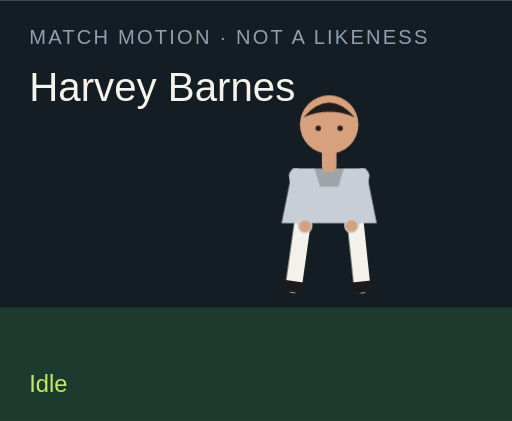
t = 0.00 s
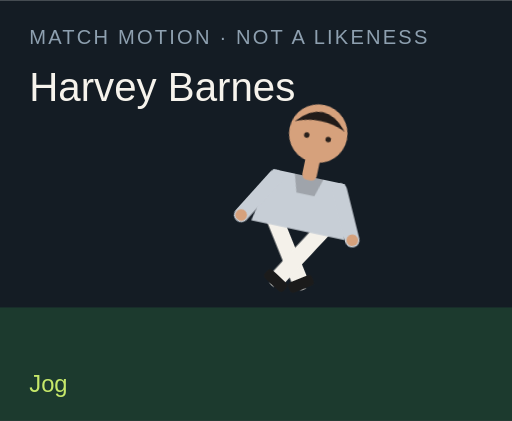
t = 1.50 s
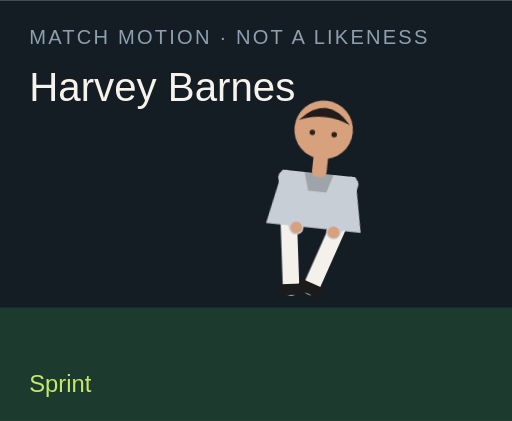
t = 3.00 s
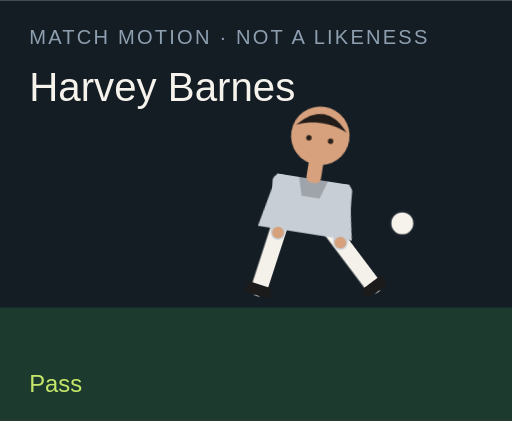
t = 4.50 s
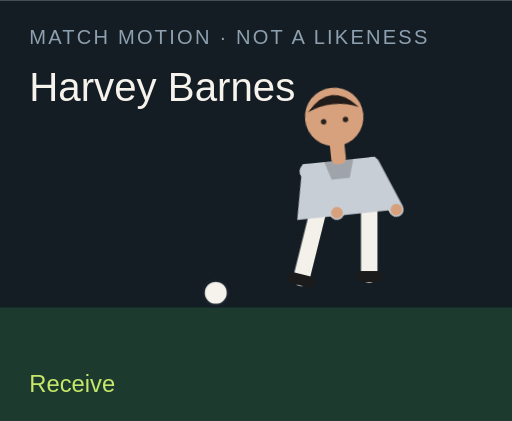
t = 6.00 s
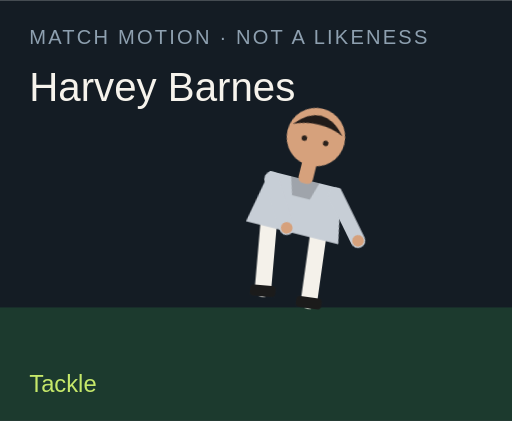
t = 7.50 s

The animated SVG that drew these frames (rendered in a browser with its animation timeline set to each time). Animation: 18 CSS @keyframes rules; one cycle of 9.00 s, repeats indefinitely.

<?xml version="1.0" encoding="UTF-8"?>
<svg xmlns="http://www.w3.org/2000/svg" viewBox="0 0 280 230" role="img">
  <style>@media (prefers-reduced-motion: reduce){animate,animateTransform{display:none}}</style>
  <rect width="280" height="230" fill="#141c24"/>
  <rect y="168" width="280" height="62" fill="#1c3a2e"/>
  <text x="16" y="24" fill="#8ea0b0" font-family="Arial,sans-serif" font-size="11" letter-spacing="1.2">MATCH MOTION · NOT A LIKENESS</text>
  <text x="16" y="55" fill="#f6f3ec" font-family="Impact,sans-serif" font-size="22">Harvey Barnes</text>
  <circle r="7" fill="#f6f3ec" stroke="#172028" stroke-width="2" id="motion-50762" cx="150" cy="160" opacity="0">
    
    
    
  </circle>
  <g transform="translate(132 40)">
    <g id="motion-50784" transform="rotate(0 48 90)">
      
      <g id="motion-50786" transform="translate(0 0)">
        
        <g transform="translate(34 78)"><g id="motion-50788" transform="rotate(8)"><path d="M0 0 V38" stroke="#f4f1ea" stroke-width="9" stroke-linecap="round"/><rect x="-7" y="36" width="14" height="6" rx="2" fill="#1b1b1b"/></g></g>
        <g transform="translate(62 78)"><g id="motion-50790" transform="rotate(-6)"><path d="M0 0 V38" stroke="#f4f1ea" stroke-width="9" stroke-linecap="round"/><rect x="-7" y="36" width="14" height="6" rx="2" fill="#1b1b1b"/></g></g>
        <path d="M28 52 h40 l6 30 H22 Z" fill="#c7ced6"/>
        <path d="M40 52 h16 l-3 10 H43 Z" fill="#000" opacity=".2"/>
        <g transform="translate(30 56)"><g id="motion-50792" transform="rotate(-10)"><path d="M0 0 V28" stroke="#c7ced6" stroke-width="8" stroke-linecap="round"/><circle cx="0" cy="28" r="3.2" fill="#d6a17c"/></g></g>
        <g transform="translate(66 56)"><g id="motion-50794" transform="rotate(12)"><path d="M0 0 V28" stroke="#c7ced6" stroke-width="8" stroke-linecap="round"/><circle cx="0" cy="28" r="3.2" fill="#d6a17c"/></g></g>
        <rect x="44" y="40" width="8" height="14" rx="3" fill="#d6a17c"/>
        <circle cx="48" cy="28" r="16" fill="#d6a17c"/>
        <path d="M34 24 Q48 8 62 24 Q48 18 34 24" fill="#211b19"/>
        <circle cx="42" cy="30" r="1.5" fill="#2a211c"/><circle cx="54" cy="30" r="1.5" fill="#2a211c"/>
      </g>
    </g>
  </g>
  <text x="16" y="214" fill="#c6e86a" font-family="Arial,sans-serif" font-size="13" opacity="1" id="motion-50766">Idle</text><text x="16" y="214" fill="#c6e86a" font-family="Arial,sans-serif" font-size="13" opacity="0" id="motion-50768">Jog</text><text x="16" y="214" fill="#c6e86a" font-family="Arial,sans-serif" font-size="13" opacity="0" id="motion-50770">Sprint</text><text x="16" y="214" fill="#c6e86a" font-family="Arial,sans-serif" font-size="13" opacity="0" id="motion-50772">Dribble</text><text x="16" y="214" fill="#c6e86a" font-family="Arial,sans-serif" font-size="13" opacity="0" id="motion-50774">Pass</text><text x="16" y="214" fill="#c6e86a" font-family="Arial,sans-serif" font-size="13" opacity="0" id="motion-50776">Shoot</text><text x="16" y="214" fill="#c6e86a" font-family="Arial,sans-serif" font-size="13" opacity="0" id="motion-50778">Receive</text><text x="16" y="214" fill="#c6e86a" font-family="Arial,sans-serif" font-size="13" opacity="0" id="motion-50780">Tackle</text><text x="16" y="214" fill="#c6e86a" font-family="Arial,sans-serif" font-size="13" opacity="0" id="motion-50782">Jump</text>
<style>@keyframes track-50763{0%{cx:150px}11.1%{cx:156px}22.2%{cx:164px}33.300000000000004%{cx:142px}44.4%{cx:190px}55.60000000000001%{cx:250px}66.7%{cx:118px}77.8%{cx:150px}88.9%{cx:150px}100%{cx:150px}}@keyframes track-50764{0%{cy:160px}11.1%{cy:158px}22.2%{cy:154px}33.300000000000004%{cy:156px}44.4%{cy:148px}55.60000000000001%{cy:96px}66.7%{cy:160px}77.8%{cy:160px}88.9%{cy:160px}100%{cy:160px}}@keyframes track-50765{0%{opacity:0}11.1%{opacity:0}22.2%{opacity:0}33.300000000000004%{opacity:1}44.4%{opacity:1}55.60000000000001%{opacity:1}66.7%{opacity:1}77.8%{opacity:0}88.9%{opacity:0}100%{opacity:0}}@keyframes track-50767{0%{opacity:1}11.1%{opacity:0}22.2%{opacity:0}33.300000000000004%{opacity:0}44.4%{opacity:0}55.60000000000001%{opacity:0}66.7%{opacity:0}77.8%{opacity:0}88.9%{opacity:0}100%{opacity:1}}@keyframes track-50769{0%{opacity:0}11.1%{opacity:1}22.2%{opacity:0}33.300000000000004%{opacity:0}44.4%{opacity:0}55.60000000000001%{opacity:0}66.7%{opacity:0}77.8%{opacity:0}88.9%{opacity:0}100%{opacity:0}}@keyframes track-50771{0%{opacity:0}11.1%{opacity:0}22.2%{opacity:1}33.300000000000004%{opacity:0}44.4%{opacity:0}55.60000000000001%{opacity:0}66.7%{opacity:0}77.8%{opacity:0}88.9%{opacity:0}100%{opacity:0}}@keyframes track-50773{0%{opacity:0}11.1%{opacity:0}22.2%{opacity:0}33.300000000000004%{opacity:1}44.4%{opacity:0}55.60000000000001%{opacity:0}66.7%{opacity:0}77.8%{opacity:0}88.9%{opacity:0}100%{opacity:0}}@keyframes track-50775{0%{opacity:0}11.1%{opacity:0}22.2%{opacity:0}33.300000000000004%{opacity:0}44.4%{opacity:1}55.60000000000001%{opacity:0}66.7%{opacity:0}77.8%{opacity:0}88.9%{opacity:0}100%{opacity:0}}@keyframes track-50777{0%{opacity:0}11.1%{opacity:0}22.2%{opacity:0}33.300000000000004%{opacity:0}44.4%{opacity:0}55.60000000000001%{opacity:1}66.7%{opacity:0}77.8%{opacity:0}88.9%{opacity:0}100%{opacity:0}}@keyframes track-50779{0%{opacity:0}11.1%{opacity:0}22.2%{opacity:0}33.300000000000004%{opacity:0}44.4%{opacity:0}55.60000000000001%{opacity:0}66.7%{opacity:1}77.8%{opacity:0}88.9%{opacity:0}100%{opacity:0}}@keyframes track-50781{0%{opacity:0}11.1%{opacity:0}22.2%{opacity:0}33.300000000000004%{opacity:0}44.4%{opacity:0}55.60000000000001%{opacity:0}66.7%{opacity:0}77.8%{opacity:1}88.9%{opacity:0}100%{opacity:0}}@keyframes track-50783{0%{opacity:0}11.1%{opacity:0}22.2%{opacity:0}33.300000000000004%{opacity:0}44.4%{opacity:0}55.60000000000001%{opacity:0}66.7%{opacity:0}77.8%{opacity:0}88.9%{opacity:1}100%{opacity:0}}@keyframes track-50785{0%{transform:rotate(0deg)}11.1%{transform:rotate(8deg)}22.2%{transform:rotate(16deg)}33.300000000000004%{transform:rotate(6deg)}44.4%{transform:rotate(4deg)}55.60000000000001%{transform:rotate(14deg)}66.7%{transform:rotate(-6deg)}77.8%{transform:rotate(34deg)}88.9%{transform:rotate(-6deg)}100%{transform:rotate(0deg)}}@keyframes track-50787{0%{transform:translate(0px,0px)}11.1%{transform:translate(0px,-3px)}22.2%{transform:translate(0px,-6px)}33.300000000000004%{transform:translate(0px,-2px)}44.4%{transform:translate(0px,2px)}55.60000000000001%{transform:translate(0px,-4px)}66.7%{transform:translate(0px,1px)}77.8%{transform:translate(0px,10px)}88.9%{transform:translate(0px,-18px)}100%{transform:translate(0px,0px)}}@keyframes track-50789{0%{transform:rotate(8deg)}11.1%{transform:rotate(-26deg)}22.2%{transform:rotate(-42deg)}33.300000000000004%{transform:rotate(-8deg)}44.4%{transform:rotate(6deg)}55.60000000000001%{transform:rotate(12deg)}66.7%{transform:rotate(20deg)}77.8%{transform:rotate(-8deg)}88.9%{transform:rotate(-10deg)}100%{transform:rotate(8deg)}}@keyframes track-50791{0%{transform:rotate(-6deg)}11.1%{transform:rotate(24deg)}22.2%{transform:rotate(38deg)}33.300000000000004%{transform:rotate(18deg)}44.4%{transform:rotate(-38deg)}55.60000000000001%{transform:rotate(-54deg)}66.7%{transform:rotate(6deg)}77.8%{transform:rotate(-22deg)}88.9%{transform:rotate(10deg)}100%{transform:rotate(-6deg)}}@keyframes track-50793{0%{transform:rotate(-10deg)}11.1%{transform:rotate(24deg)}22.2%{transform:rotate(36deg)}33.300000000000004%{transform:rotate(-18deg)}44.4%{transform:rotate(10deg)}55.60000000000001%{transform:rotate(-24deg)}66.7%{transform:rotate(-30deg)}77.8%{transform:rotate(12deg)}88.9%{transform:rotate(-74deg)}100%{transform:rotate(-10deg)}}@keyframes track-50795{0%{transform:rotate(12deg)}11.1%{transform:rotate(-20deg)}22.2%{transform:rotate(-32deg)}33.300000000000004%{transform:rotate(14deg)}44.4%{transform:rotate(-26deg)}55.60000000000001%{transform:rotate(18deg)}66.7%{transform:rotate(-22deg)}77.8%{transform:rotate(-6deg)}88.9%{transform:rotate(-74deg)}100%{transform:rotate(12deg)}}@media(prefers-reduced-motion:no-preference){#motion-50762{animation:track-50763 9s linear infinite both,track-50764 9s linear infinite both,track-50765 9s steps(1,end) infinite both}#motion-50766{animation:track-50767 9s steps(1,end) infinite both}#motion-50768{animation:track-50769 9s steps(1,end) infinite both}#motion-50770{animation:track-50771 9s steps(1,end) infinite both}#motion-50772{animation:track-50773 9s steps(1,end) infinite both}#motion-50774{animation:track-50775 9s steps(1,end) infinite both}#motion-50776{animation:track-50777 9s steps(1,end) infinite both}#motion-50778{animation:track-50779 9s steps(1,end) infinite both}#motion-50780{animation:track-50781 9s steps(1,end) infinite both}#motion-50782{animation:track-50783 9s steps(1,end) infinite both}#motion-50784{animation:track-50785 9s linear infinite both}#motion-50786{animation:track-50787 9s linear infinite both}#motion-50788{animation:track-50789 9s linear infinite both}#motion-50790{animation:track-50791 9s linear infinite both}#motion-50792{animation:track-50793 9s linear infinite both}#motion-50794{animation:track-50795 9s linear infinite both}}</style></svg>
